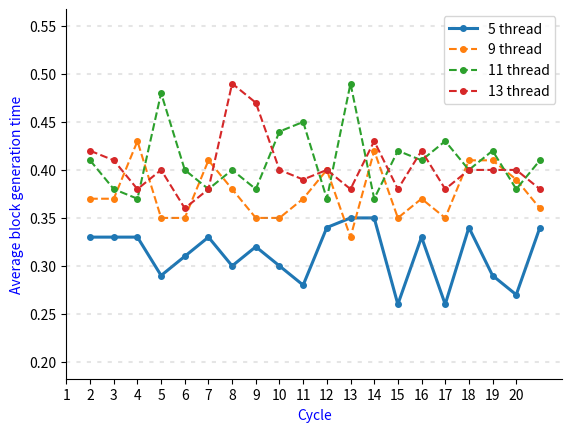

Here is the Python script that generated this plot:
import matplotlib.pyplot as plt


# xlabel
cycle = [1, 2, 3, 4, 5, 6, 7, 8, 9, 10, 11, 12, 13, 14, 15, 16, 17, 18, 19, 20]


# use 5 threads
simul1 = [0.33, 0.33, 0.33, 0.29, 0.31, 0.33, 0.30, 0.32, 0.30,
          0.28, 0.34, 0.35, 0.35, 0.26, 0.33, 0.26, 0.34, 0.29, 0.27, 0.34]

# use 9 threads
simul2 = [0.37, 0.37, 0.43, 0.35, 0.35, 0.41,
          0.38, 0.35, 0.35, 0.37, 0.40, 0.33, 0.42, 0.35, 0.37, 0.35, 0.41, 0.41, 0.39, 0.36]


# use 11 threads
simul3 = [0.41, 0.38, 0.37, 0.48, 0.40, 0.38,
          0.40, 0.38, 0.44, 0.45, 0.37, 0.49, 0.37, 0.42, 0.41, 0.43, 0.40, 0.42, 0.38, 0.41]


# use 13 threads
simul4 = [0.42, 0.41, 0.38, 0.40, 0.36, 0.38,
          0.49, 0.47, 0.40, 0.39, 0.40, 0.38, 0.43, 0.38, 0.42, 0.38, 0.40, 0.40, 0.40, 0.38]


fig = plt.figure()

ax1 = fig.add_subplot(111)

ax1.plot(cycle, simul1, label='5 thread',
         linewidth=2.2, marker='o', markersize=4)
ax1.plot(cycle, simul2, label='9 thread',
         linestyle='--', marker='o', markersize=4)
ax1.plot(cycle, simul3, label='11 thread',
         linestyle='--', marker='o', markersize=4)
ax1.plot(cycle, simul4, label='13 thread',
         linestyle='--', marker='o', markersize=4)

values = range(len(cycle))

plt.xticks(values, cycle)

ax1.legend()

ax1.spines['right'].set_visible(False)
ax1.spines['top'].set_visible(False)

plt.ylabel('Average block generation time', fontsize=10, color='blue')  # y축 라벨
plt.xlabel('Cycle', fontsize=10, color='blue')  # x축 라벨
# plt.title('Sales for 10 days', fontsize=20, color='blue')  # 타이틀 설정
yticks = list(ax1.get_yticks())  # y축 눈금을 가져온다.

for y in yticks:
    ax1.axhline(y, linestyle=(0, (2, 3)), color='grey', alpha=0.2)  # 눈금선 생성


plt.show()
